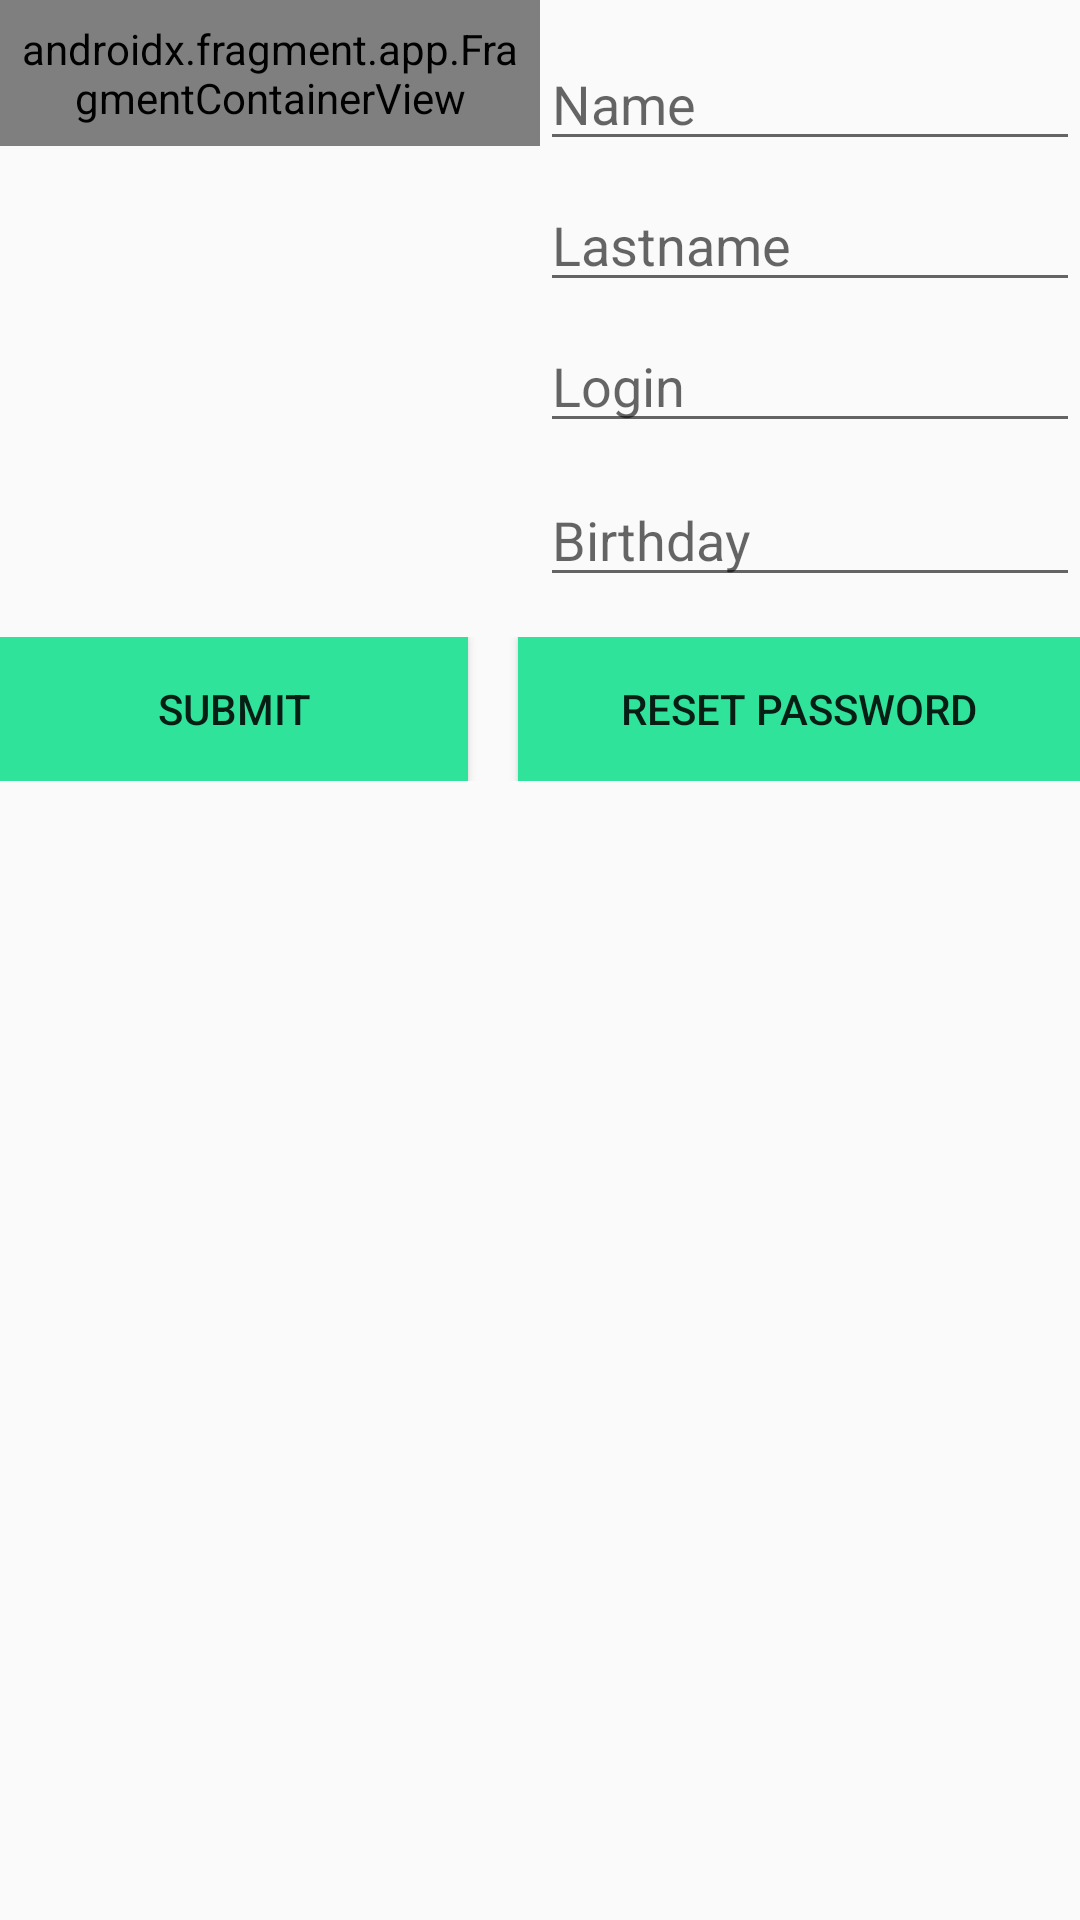

Write the Android layout XML for this screen, with the resource values it uses.
<!-- AndroidManifest.xml: application theme Theme.Notebook -->
<!-- res/layout/fragment_home.xml -->
<?xml version="1.0" encoding="utf-8"?>
<LinearLayout
    xmlns:android="http://schemas.android.com/apk/res/android"
    xmlns:tools="http://schemas.android.com/tools"
    android:layout_width="match_parent"
    android:layout_height="match_parent"
    tools:context=".activity.ChangeActivity" android:orientation="vertical">

    <LinearLayout
        android:orientation="horizontal"
        android:layout_width="match_parent"
        android:layout_height="wrap_content">
        <androidx.fragment.app.FragmentContainerView
            android:orientation="horizontal"
            android:layout_width="match_parent"
            android:layout_height="wrap_content"
            android:layout_weight="1"
            android:name="com.example.notebook.fragments.CameraFragment"
            android:id="@+id/camera_edit_fragment_new"
            android:padding="20px"
            />
        <LinearLayout
            android:orientation="vertical"
            android:layout_width="match_parent"
            android:layout_weight="1"
            android:layout_height="wrap_content">
            <EditText
                android:layout_height="18pt"
                android:ems="10"
                android:hint="Name"
                android:layout_marginBottom="30px"
                android:layout_marginTop="50px"
                android:inputType="textPersonName"
                android:layout_width="match_parent"
                android:id="@+id/nameEditNew"/>
            <EditText
                android:layout_height="18pt"
                android:ems="10"
                android:hint="Lastname"
                android:layout_marginBottom="30px"
                android:inputType="textPersonName"
                android:layout_width="match_parent"
                android:id="@+id/lastNameEditNew"/>
            <EditText
                android:layout_height="18pt"
                android:ems="10"
                android:hint="Login"
                android:layout_marginBottom="30px"
                android:inputType="textPersonName"
                android:layout_width="match_parent"
                android:id="@+id/loginEditNew"/>
            <EditText
                android:layout_width="wrap_content"
                android:layout_height="wrap_content"
                android:inputType="textPersonName"
                android:hint="Birthday"
                android:ems="10"
                android:id="@+id/birthdayEditNew"/>
        </LinearLayout>
    </LinearLayout>
    <LinearLayout
        android:orientation="horizontal"
        android:layout_marginTop="40px"
        android:layout_width="match_parent"
        android:layout_height="wrap_content">
        <Button
            android:text="Submit"
            android:background="#30E39B"
            android:layout_width="wrap_content"
            android:layout_height="wrap_content"
            android:layout_marginRight="50px"
            android:id="@+id/editSubmitNew"
            android:layout_weight="1"/>
        <Button
            android:text="Reset password"
            android:background="#30E39B"
            android:layout_width="wrap_content"
            android:layout_height="wrap_content"
            android:id="@+id/resetPassNew"
            android:layout_weight="1"/>
    </LinearLayout>

</LinearLayout>
<!-- resources referenced by this layout -->
<resources>
  <style name="Theme.Notebook" parent="Theme.AppCompat.Light.DarkActionBar">
          
          <item name="colorPrimary">@color/purple_500</item>
          <item name="colorPrimaryDark">@color/purple_700</item>
          <item name="colorAccent">@color/teal_200</item>
          
      </style>
  <!-- not gathered from this repository: default colours our renderer supplied (Android Studio template values) -->
  <color name="purple_500">#FF6200EE</color>
  <color name="purple_700">#FF3700B3</color>
  <color name="teal_200">#FF03DAC5</color>
</resources>
